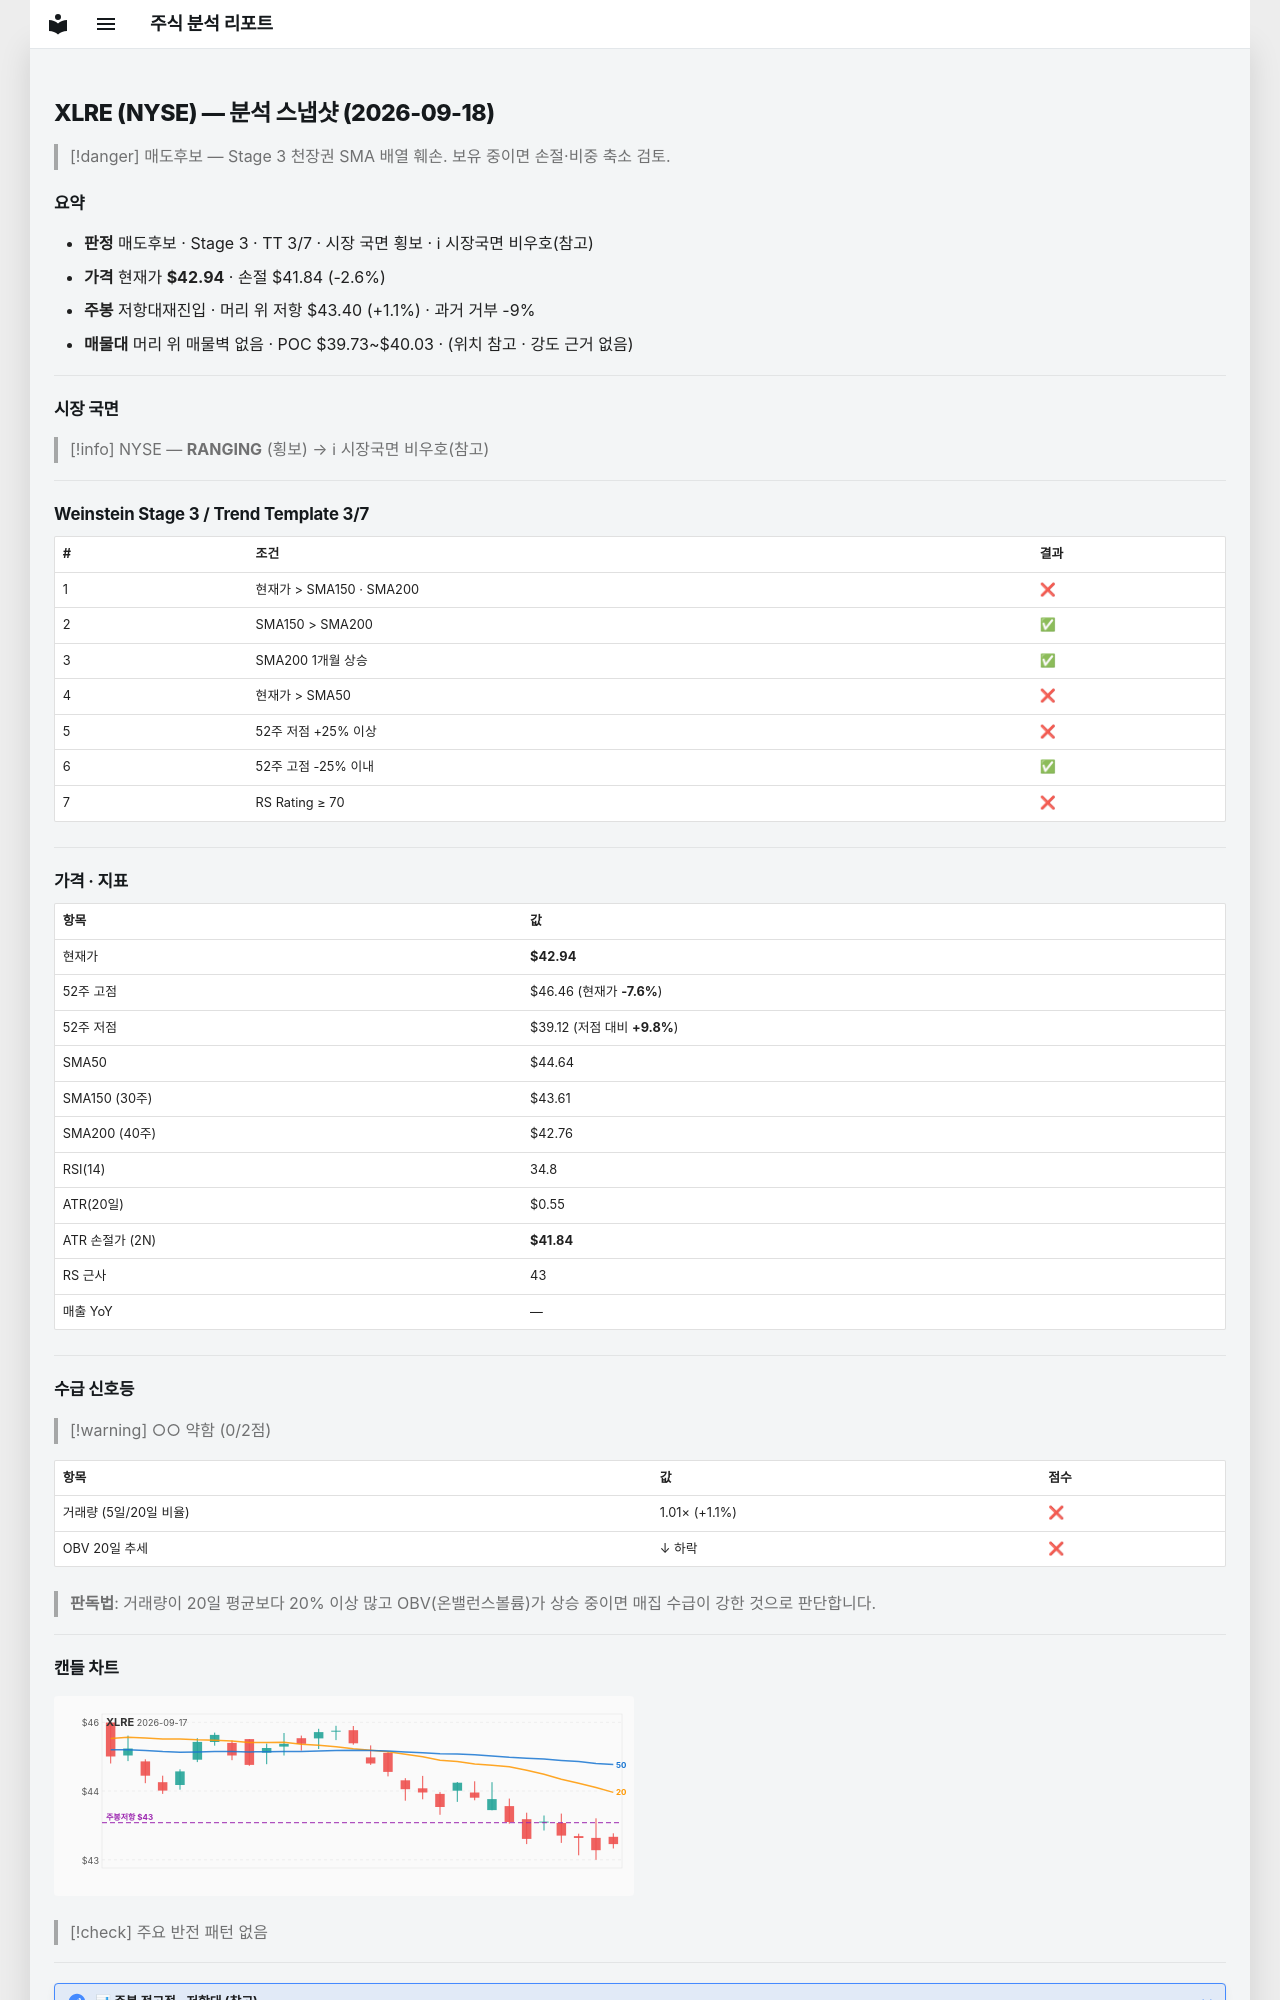

repository: soloandco/stock-reports · page: snapshots/XLRE-2026-09-18/index.html · generator: mkdocs

---
type: analysis-snapshot
title: XLRE 분석 스냅샷
ticker: XLRE
market: NYSE
created: 2026-09-18
updated: 2026-09-18
bar-date: 2026-09-17
verdict: 매도후보
real-rr: 0.41
sma50-gap-pct: -3.8
weekly-position: 저항대재진입
weekly-overhead-price: 43.40
weekly-overhead-pct: 1.1
stage: 3
trend-template-score: 3
tt-max: 7
price: 42.939998626708984
stop-price: 41.83753672516738
market-regime: RANGING
supply-demand-score: 0/2
supply-demand-label: 약함
status: tracking
tags:
  - stock-agent
  - watchlist
  - XLRE
  - analysis
related:
  - "[[analysis-template]]"
---

# XLRE (NYSE) — 분석 스냅샷 (2026-09-18)

> [!danger] 매도후보 — Stage 3 천장권
> SMA 배열 훼손. 보유 중이면 손절·비중 축소 검토.

## 요약

- **판정** 매도후보 · Stage 3 · TT 3/7 · 시장 국면 횡보 · ℹ 시장국면 비우호(참고)
- **가격** 현재가 **$42.94** · 손절 $41.84 (-2.6%)
- **주봉** 저항대재진입 · 머리 위 저항 $43.40 (+1.1%) · 과거 거부 -9%
- **매물대** 머리 위 매물벽 없음 · POC $39.73~$40.03 · (위치 참고 · 강도 근거 없음)

---

## 시장 국면

> [!info] NYSE — **RANGING** (횡보) → ℹ 시장국면 비우호(참고)

---

## Weinstein Stage 3 / Trend Template 3/7

| # | 조건 | 결과 |
|---|------|------|
| 1 | 현재가 > SMA150 · SMA200 | ❌ |
| 2 | SMA150 > SMA200 | ✅ |
| 3 | SMA200 1개월 상승 | ✅ |
| 4 | 현재가 > SMA50 | ❌ |
| 5 | 52주 저점 +25% 이상 | ❌ |
| 6 | 52주 고점 -25% 이내 | ✅ |
| 7 | RS Rating ≥ 70 | ❌ |

---

## 가격 · 지표

| 항목 | 값 |
|------|---|
| 현재가 | **$42.94** |
| 52주 고점 | $46.46 (현재가 **-7.6%**) |
| 52주 저점 | $39.12 (저점 대비 **+9.8%**) |
| SMA50 | $44.64 |
| SMA150 (30주) | $43.61 |
| SMA200 (40주) | $42.76 |
| RSI(14) | 34.8 |
| ATR(20일) | $0.55 |
| ATR 손절가 (2N) | **$41.84** |
| RS 근사 | 43 |
| 매출 YoY | — |

---
## 수급 신호등

> [!warning] ○○ 약함 (0/2점)

| 항목 | 값 | 점수 |
|------|------|------|
| 거래량 (5일/20일 비율) | 1.01× (+1.1%) | ❌ |
| OBV 20일 추세 | ↓ 하락 | ❌ |

> **판독법**: 거래량이 20일 평균보다 20% 이상 많고 OBV(온밸런스볼륨)가 상승 중이면 매집 수급이 강한 것으로 판단합니다.

---
